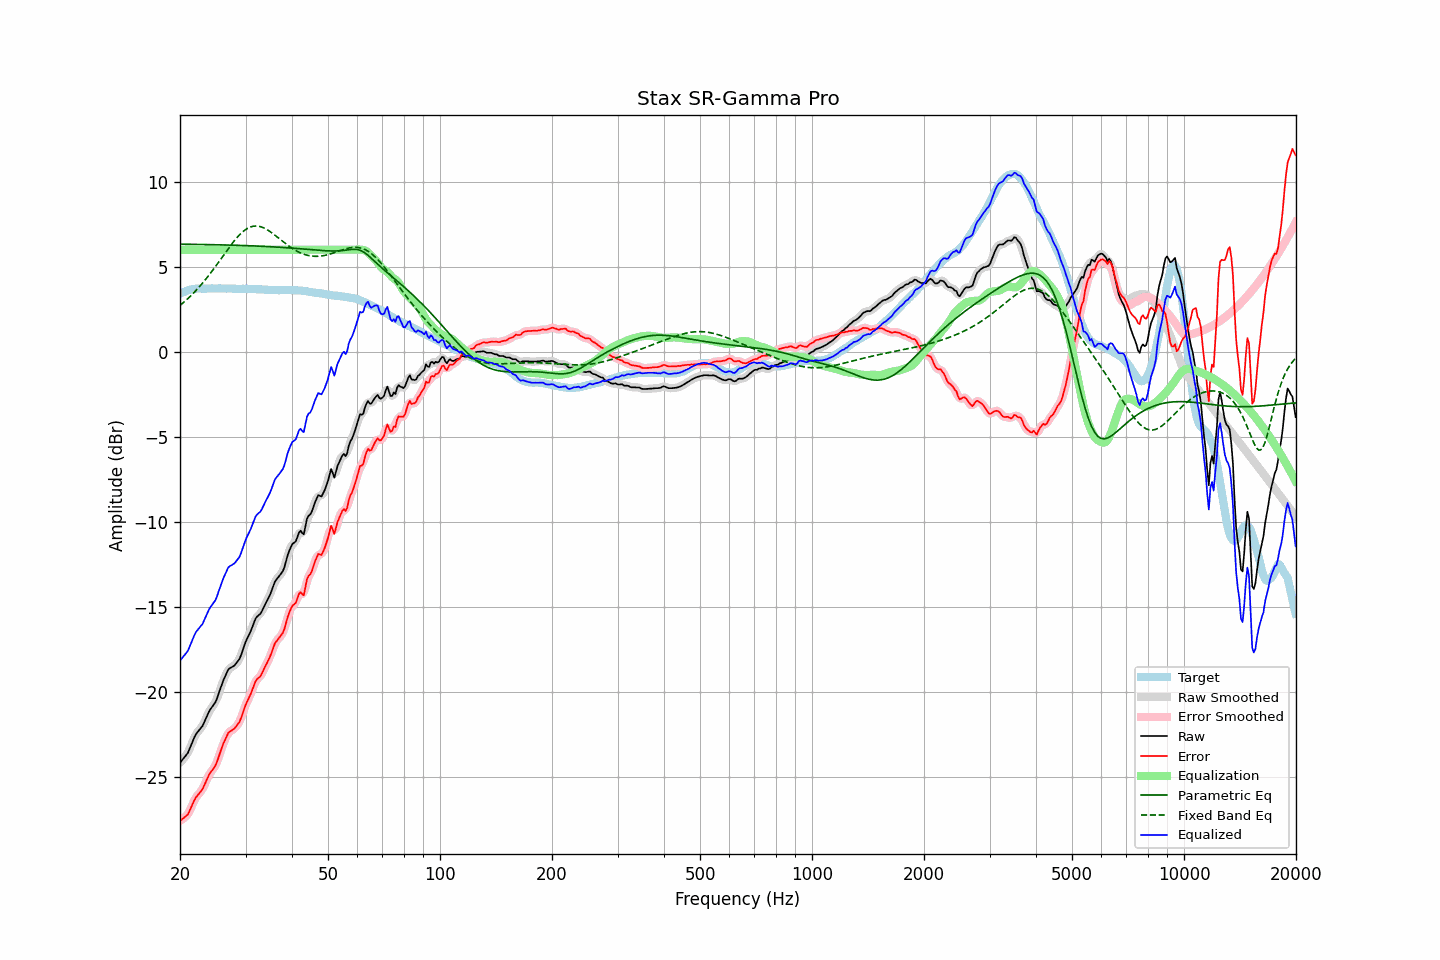

The table this chart was drawn from, first rows:
frequency, raw, error, smoothed, error_smoothed, equalization, parametric_eq, fixed_band_eq, equalized_raw, equalized_smoothed, target
20.00, -24.15, -27.56, -24.14, -27.55, 6.00, 6.33, 2.73, -18.15, -18.14, 3.41
20.20, -24.03, -27.49, -24.04, -27.50, 6.00, 6.33, 2.81, -18.03, -18.04, 3.46
20.40, -23.91, -27.42, -23.94, -27.44, 6.00, 6.33, 2.88, -17.91, -17.94, 3.51
20.61, -23.81, -27.34, -23.81, -27.36, 6.00, 6.33, 2.97, -17.81, -17.81, 3.54
20.81, -23.68, -27.27, -23.69, -27.27, 6.00, 6.32, 3.05, -17.68, -17.69, 3.59
21.02, -23.55, -27.18, -23.53, -27.14, 6.00, 6.32, 3.14, -17.55, -17.53, 3.63
21.23, -23.32, -26.97, -23.33, -26.98, 6.00, 6.32, 3.23, -17.32, -17.33, 3.65
21.44, -23.09, -26.76, -23.10, -26.77, 6.00, 6.32, 3.32, -17.09, -17.10, 3.67
21.66, -22.88, -26.56, -22.86, -26.54, 6.00, 6.32, 3.41, -16.88, -16.86, 3.68
21.87, -22.64, -26.34, -22.65, -26.35, 6.00, 6.32, 3.51, -16.64, -16.65, 3.69
22.09, -22.46, -26.18, -22.48, -26.19, 6.00, 6.32, 3.61, -16.46, -16.48, 3.71
22.31, -22.34, -26.07, -22.33, -26.06, 6.00, 6.31, 3.71, -16.34, -16.33, 3.72
22.54, -22.23, -25.95, -22.23, -25.95, 6.00, 6.31, 3.82, -16.23, -16.23, 3.72
22.76, -22.10, -25.83, -22.11, -25.83, 6.00, 6.31, 3.93, -16.10, -16.11, 3.72
22.99, -21.99, -25.71, -21.97, -25.68, 6.00, 6.31, 4.04, -15.99, -15.97, 3.71
23.22, -21.79, -25.50, -21.79, -25.50, 6.00, 6.31, 4.15, -15.79, -15.79, 3.71
23.45, -21.57, -25.28, -21.58, -25.29, 6.00, 6.31, 4.26, -15.57, -15.58, 3.71
23.69, -21.37, -25.09, -21.36, -25.07, 6.00, 6.30, 4.38, -15.37, -15.36, 3.72
23.92, -21.15, -24.87, -21.17, -24.89, 6.00, 6.30, 4.50, -15.15, -15.17, 3.72
24.16, -20.99, -24.72, -21.00, -24.73, 6.00, 6.30, 4.63, -14.99, -15.00, 3.73
24.40, -20.86, -24.60, -20.87, -24.59, 6.00, 6.30, 4.75, -14.86, -14.87, 3.74
24.65, -20.74, -24.46, -20.74, -24.47, 6.00, 6.30, 4.88, -14.74, -14.74, 3.73
24.89, -20.60, -24.33, -20.58, -24.30, 6.00, 6.30, 5.01, -14.60, -14.58, 3.72
25.14, -20.38, -24.10, -20.37, -24.09, 6.00, 6.29, 5.14, -14.38, -14.37, 3.72
25.39, -20.09, -23.82, -20.11, -23.84, 6.00, 6.29, 5.27, -14.09, -14.11, 3.73
25.65, -19.83, -23.56, -19.82, -23.55, 6.00, 6.29, 5.40, -13.83, -13.82, 3.73
25.91, -19.55, -23.27, -19.55, -23.28, 6.00, 6.29, 5.53, -13.55, -13.55, 3.72
26.16, -19.30, -23.02, -19.31, -23.03, 6.00, 6.28, 5.67, -13.30, -13.31, 3.72
26.43, -19.10, -22.82, -19.08, -22.80, 6.00, 6.28, 5.80, -13.10, -13.08, 3.72
26.69, -18.88, -22.60, -18.87, -22.59, 6.00, 6.28, 5.93, -12.88, -12.87, 3.72
26.96, -18.68, -22.40, -18.71, -22.44, 6.00, 6.28, 6.06, -12.68, -12.71, 3.73
27.23, -18.60, -22.32, -18.60, -22.32, 6.00, 6.27, 6.19, -12.60, -12.60, 3.72
27.50, -18.54, -22.27, -18.53, -22.26, 6.00, 6.27, 6.32, -12.54, -12.53, 3.72
27.77, -18.48, -22.20, -18.49, -22.20, 6.00, 6.27, 6.44, -12.48, -12.49, 3.71
28.05, -18.42, -22.13, -18.41, -22.11, 6.00, 6.27, 6.56, -12.42, -12.41, 3.71
28.33, -18.30, -22.00, -18.31, -22.02, 6.00, 6.26, 6.67, -12.30, -12.31, 3.70
28.62, -18.18, -21.87, -18.19, -21.89, 6.00, 6.26, 6.78, -12.18, -12.19, 3.70
28.90, -18.05, -21.76, -18.03, -21.73, 6.00, 6.26, 6.87, -12.05, -12.03, 3.71
29.19, -17.82, -21.52, -17.81, -21.51, 6.00, 6.25, 6.97, -11.82, -11.81, 3.69
29.48, -17.54, -21.25, -17.55, -21.26, 6.00, 6.25, 7.05, -11.54, -11.55, 3.71
29.78, -17.27, -20.97, -17.27, -20.98, 6.00, 6.25, 7.13, -11.27, -11.27, 3.70
30.08, -17.01, -20.72, -17.02, -20.73, 6.00, 6.24, 7.20, -11.01, -11.02, 3.71
30.38, -16.81, -20.50, -16.81, -20.51, 6.00, 6.24, 7.26, -10.81, -10.81, 3.70
30.68, -16.61, -20.31, -16.61, -20.31, 6.00, 6.24, 7.30, -10.61, -10.61, 3.69
30.99, -16.42, -20.11, -16.40, -20.09, 6.00, 6.23, 7.35, -10.42, -10.40, 3.69
31.30, -16.17, -19.86, -16.16, -19.85, 6.00, 6.23, 7.37, -10.17, -10.16, 3.69
31.61, -15.93, -19.61, -15.92, -19.60, 6.00, 6.23, 7.39, -9.93, -9.92, 3.69
31.93, -15.68, -19.36, -15.71, -19.39, 6.00, 6.22, 7.39, -9.68, -9.71, 3.69
32.24, -15.55, -19.23, -15.57, -19.25, 6.00, 6.22, 7.39, -9.55, -9.57, 3.67
32.57, -15.48, -19.16, -15.47, -19.15, 6.00, 6.21, 7.38, -9.48, -9.47, 3.68
32.89, -15.39, -19.07, -15.37, -19.04, 6.00, 6.21, 7.36, -9.39, -9.37, 3.68
33.22, -15.23, -18.90, -15.22, -18.89, 6.00, 6.20, 7.33, -9.23, -9.22, 3.67
33.55, -15.03, -18.69, -15.04, -18.70, 6.00, 6.20, 7.29, -9.03, -9.04, 3.66
33.89, -14.84, -18.48, -14.84, -18.50, 6.00, 6.19, 7.24, -8.84, -8.84, 3.65
34.23, -14.66, -18.31, -14.66, -18.31, 6.00, 6.19, 7.19, -8.66, -8.66, 3.66
34.57, -14.46, -18.11, -14.47, -18.11, 6.00, 6.19, 7.13, -8.46, -8.47, 3.64
34.92, -14.28, -17.92, -14.26, -17.91, 6.00, 6.18, 7.07, -8.28, -8.26, 3.64
35.27, -14.04, -17.67, -14.02, -17.66, 6.00, 6.17, 7.00, -8.04, -8.02, 3.64
35.62, -13.78, -17.41, -13.77, -17.41, 6.00, 6.17, 6.93, -7.78, -7.77, 3.63
35.97, -13.51, -17.14, -13.55, -17.19, 6.00, 6.16, 6.86, -7.51, -7.55, 3.63
... 635 more rows
